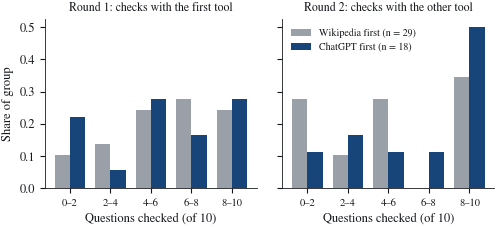

Recreate this plot in Python. (Note: this script raises an exception after producing the figure.)
"""Figures and summary tests for the fact-checking write-up. Inputs are the group
summaries and binned counts from my course analysis (Assignment 10, JASP): no raw
data are used. Welch tests are computed from the summary statistics for this write-up."""
import matplotlib
matplotlib.use("pdf")
import matplotlib.pyplot as plt
import numpy as np
from scipy import stats

INK, ACC, GREY = "#16181d", "#17457a", "#9aa0a8"
plt.rcParams.update({
    "font.family": "serif", "font.serif": ["STIXGeneral", "DejaVu Serif"], "mathtext.fontset": "stix",
    "font.size": 9, "axes.edgecolor": INK, "axes.linewidth": 0.6, "axes.spines.top": False,
    "axes.spines.right": False, "xtick.color": INK, "ytick.color": INK, "axes.labelcolor": INK,
    "text.color": INK, "legend.frameon": False, "savefig.bbox": "tight", "savefig.pad_inches": 0.02,
})
# group 0 = Wikipedia first, group 1 = ChatGPT first
S = {
  "first":  {"n": (29, 18), "m": (6.241, 5.778), "sd": (2.799, 3.639), "med": (7, 5.5), "bins": ((3, 4, 7, 8, 7), (4, 1, 5, 3, 5))},
  "second": {"n": (29, 18), "m": (5.379, 7.000), "sd": (3.904, 3.646), "med": (5, 9),   "bins": ((8, 3, 8, 0, 10), (2, 3, 2, 2, 9))},
}
for k, s in S.items():
    assert sum(s["bins"][0]) == s["n"][0] and sum(s["bins"][1]) == s["n"][1]
    t = stats.ttest_ind_from_stats(s["m"][1], s["sd"][1], s["n"][1], s["m"][0], s["sd"][0], s["n"][0], equal_var=False)
    n0, n1 = s["n"]; sp = np.sqrt(((n0 - 1) * s["sd"][0]**2 + (n1 - 1) * s["sd"][1]**2) / (n0 + n1 - 2))
    d = (s["m"][1] - s["m"][0]) / sp
    g = d * (1 - 3 / (4 * (n0 + n1) - 9))
    v0, v1 = s["sd"][0]**2 / n0, s["sd"][1]**2 / n1
    df = (v0 + v1)**2 / (v0**2 / (n0 - 1) + v1**2 / (n1 - 1))
    print(f"{k}: diff(ChatGPT-Wiki)={s['m'][1]-s['m'][0]:+.3f}  Welch t({df:.1f})={t.statistic:.2f}  p={t.pvalue:.3f}  d={d:.2f}  g={g:.2f}")

# Fig. 2: binned distributions (bins 0-2, 2-4, 4-6, 6-8, 8-10 as in JASP)
fig, axes = plt.subplots(1, 2, figsize=(5.8, 2.2), sharey=True, gridspec_kw={"wspace": 0.12})
labels = ["0–2", "2–4", "4–6", "6–8", "8–10"]; x = np.arange(5); w = 0.38
for ax, (k, title) in zip(axes, [("first", "Round 1: checks with the first tool"), ("second", "Round 2: checks with the other tool")]):
    b0 = np.array(S[k]["bins"][0]) / S[k]["n"][0]; b1 = np.array(S[k]["bins"][1]) / S[k]["n"][1]
    ax.bar(x - w/2, b0, w, color=GREY, label=f"Wikipedia first (n = {S[k]['n'][0]})")
    ax.bar(x + w/2, b1, w, color=ACC, label=f"ChatGPT first (n = {S[k]['n'][1]})")
    ax.set_xticks(x, labels, fontsize=7.6); ax.set_title(title, fontsize=8.5); ax.set_xlabel("Questions checked (of 10)")
axes[0].set_ylabel("Share of group"); axes[1].legend(fontsize=7.2, loc="upper left")
fig.savefig("figs/distributions.pdf")

# Fig. 3: means with standard deviations, and the predicted direction
fig, ax = plt.subplots(figsize=(3.6, 2.4))
for i, k in enumerate(["first", "second"]):
    for j, (col, off) in enumerate([(GREY, -0.12), (ACC, 0.12)]):
        m, sd = S[k]["m"][j], S[k]["sd"][j]
        ax.errorbar(i + off, m, yerr=sd, fmt="o", color=col, ms=5, capsize=3, lw=1)
        ax.text(i + off + 0.06, m, f"{m:.2f}", fontsize=7.4, va="center")
ax.set_xticks([0, 1], ["Round 1\n(first tool)", "Round 2\n(other tool)"]); ax.set_xlim(-0.5, 1.6)
ax.set_ylim(0, 11); ax.set_ylabel("Questions checked (of 10)")
ax.plot([], [], "o", color=GREY, label="Wikipedia first"); ax.plot([], [], "o", color=ACC, label="ChatGPT first")
ax.legend(fontsize=7.2, loc="upper right", bbox_to_anchor=(1.25, 1.15))
fig.savefig("figs/means.pdf")
